Dataset: data_combined (GitHub, ruibiaoo/Adversarial-CV-Speed-Limit-Sign). Classes: 10 mph speed limit, 20 mph speed limit, 30 mph speed limit, 40 mph speed limit, 50 mph speed limit, 60 mph speed limit, 70 mph speed limit.

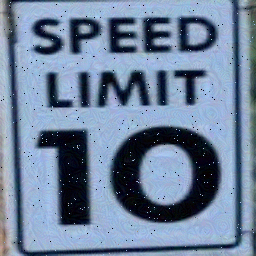
Label: 10 mph speed limit

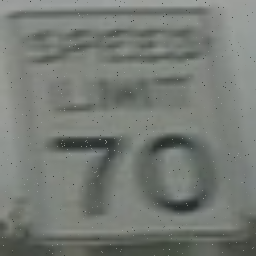
Label: 70 mph speed limit

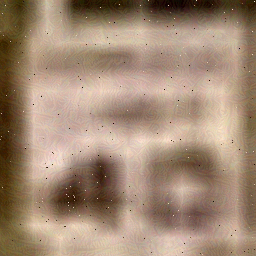
Label: 40 mph speed limit

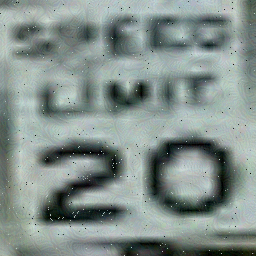
Label: 20 mph speed limit

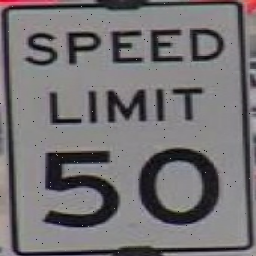
Label: 50 mph speed limit

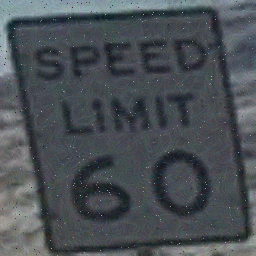
Label: 60 mph speed limit
